2-way image classification set "dataset-amoebaClassification" from GitHub (BaosenZ/amoeba-detection); label vocabulary: amoeba, no amoeba.

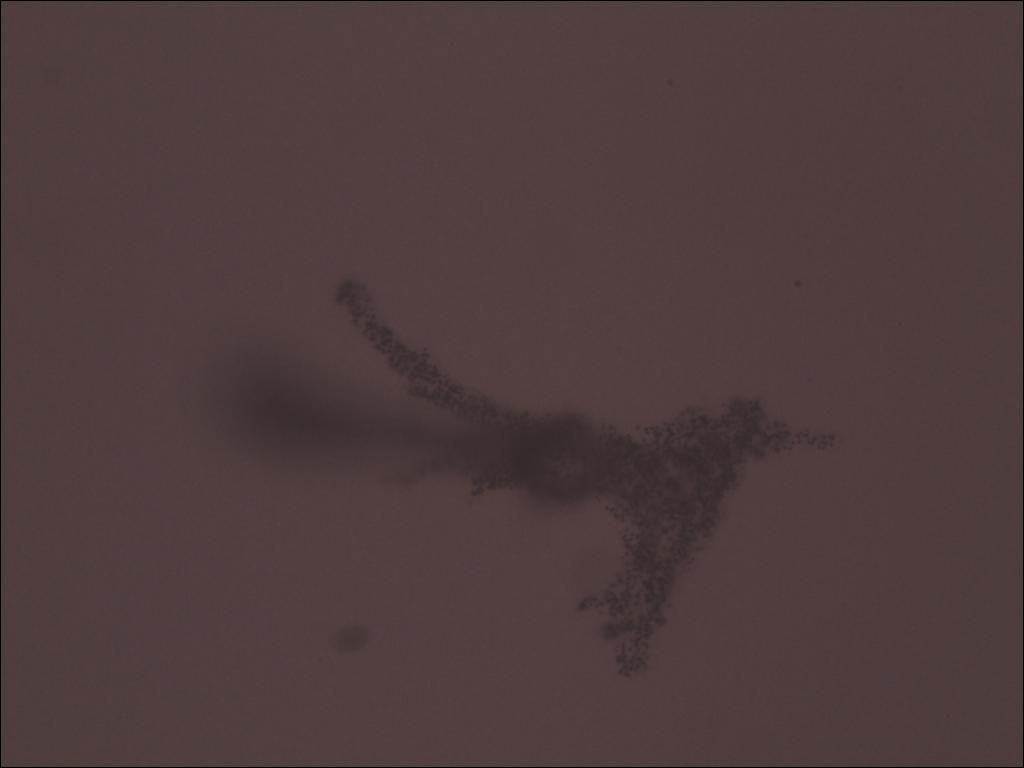
Label: amoeba

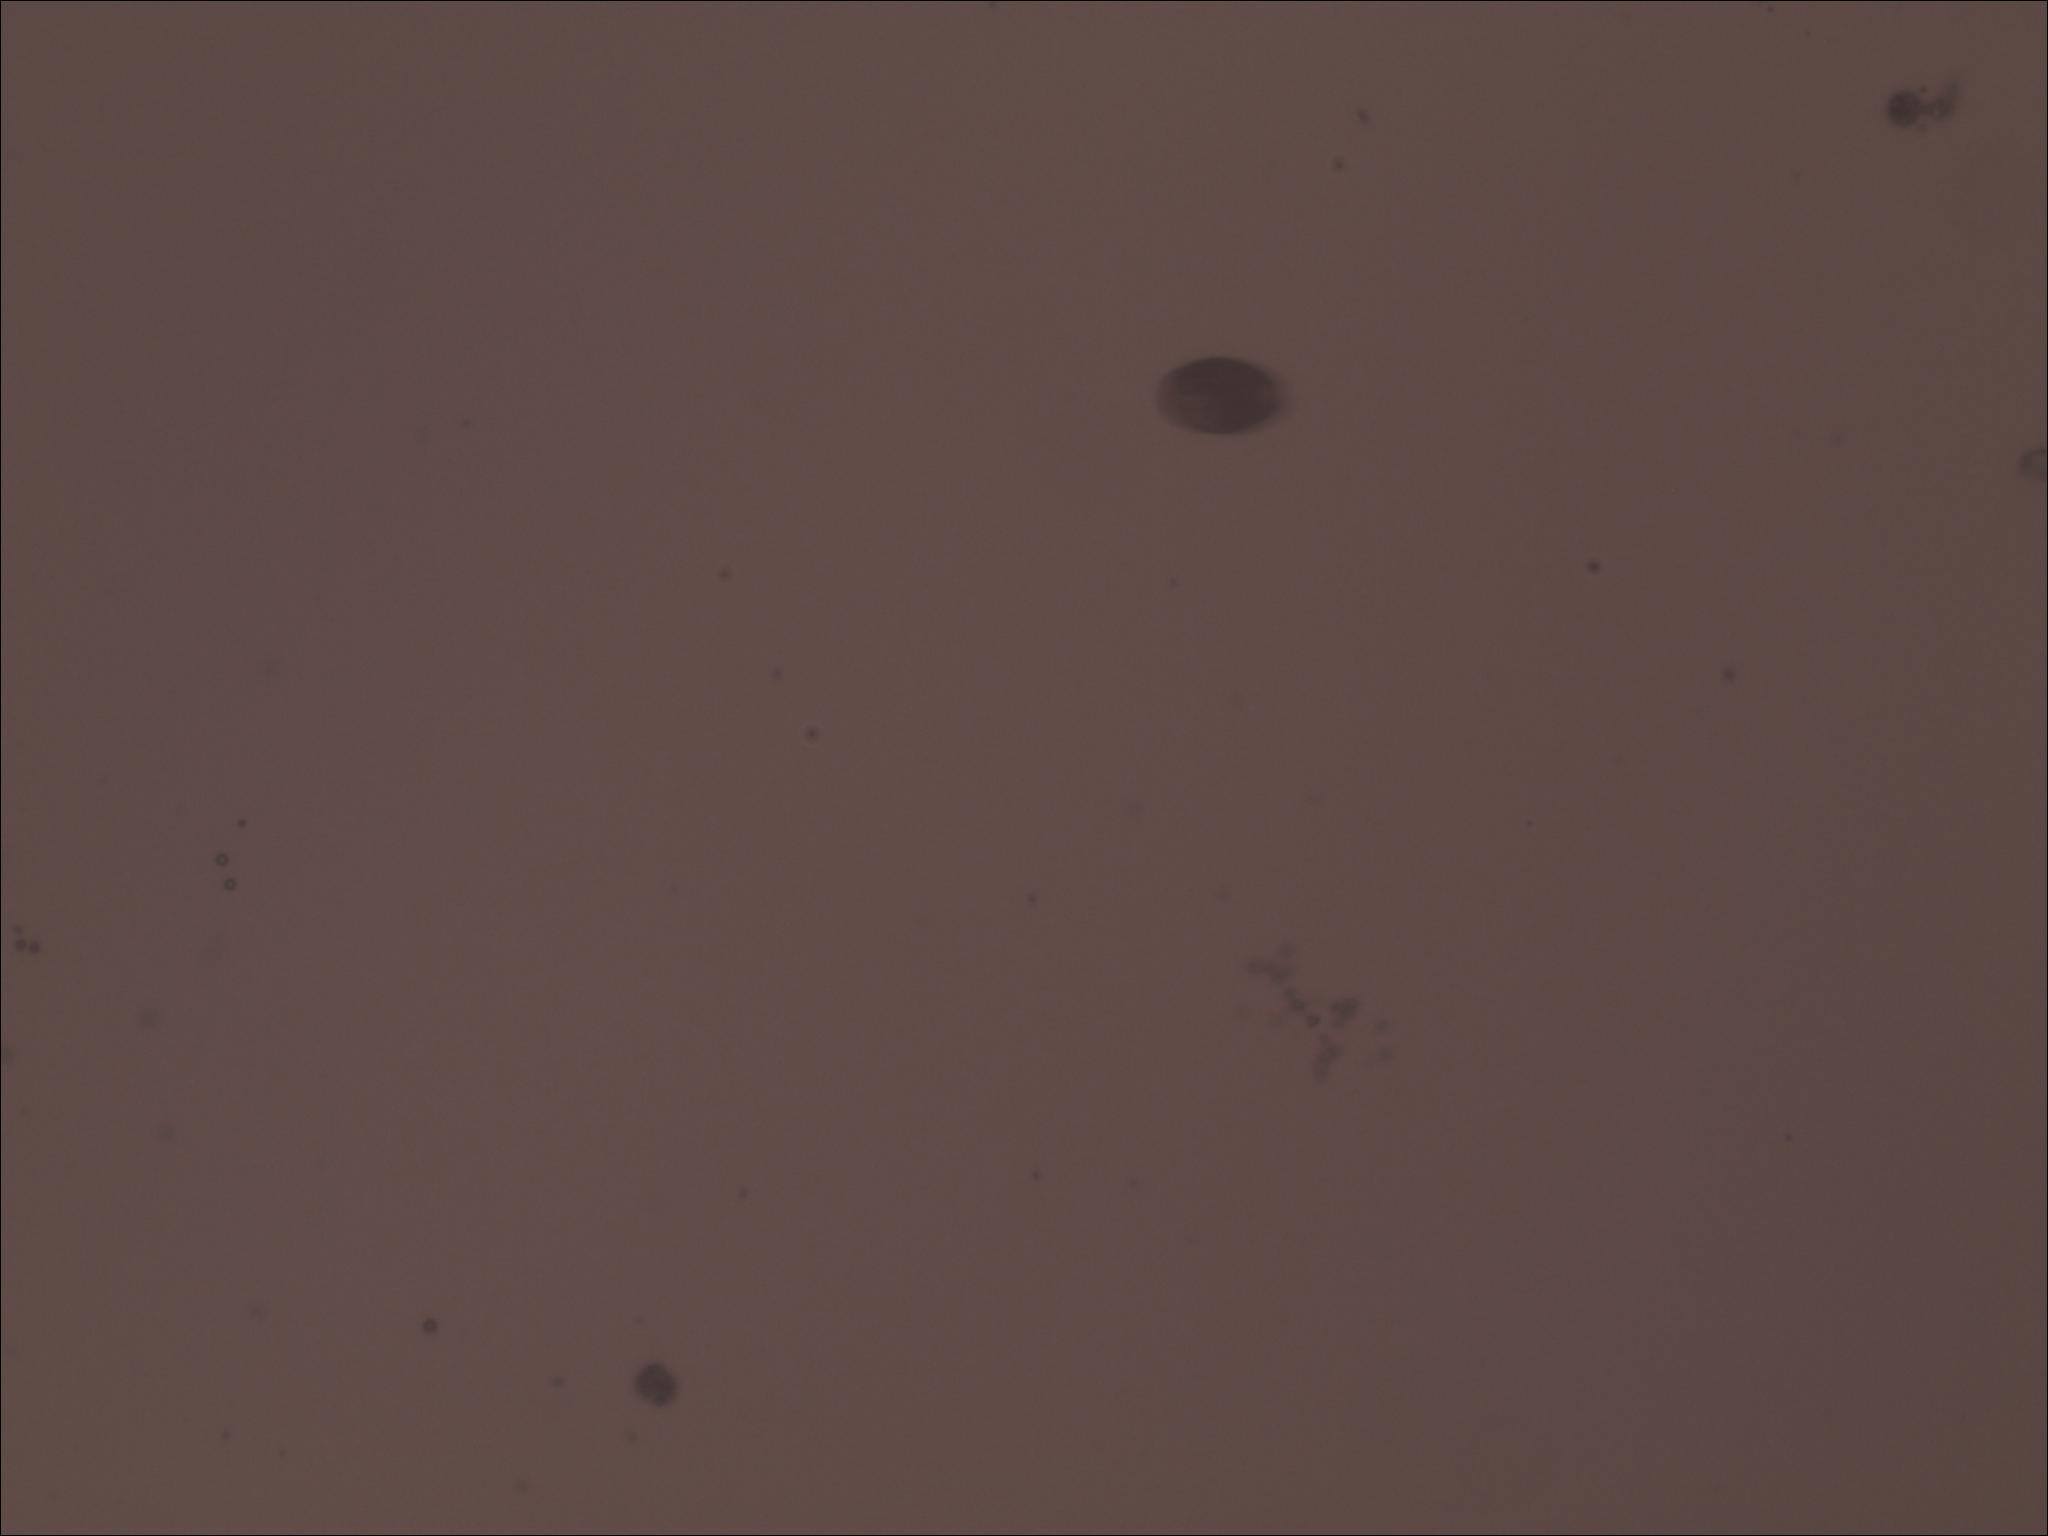
Label: no amoeba

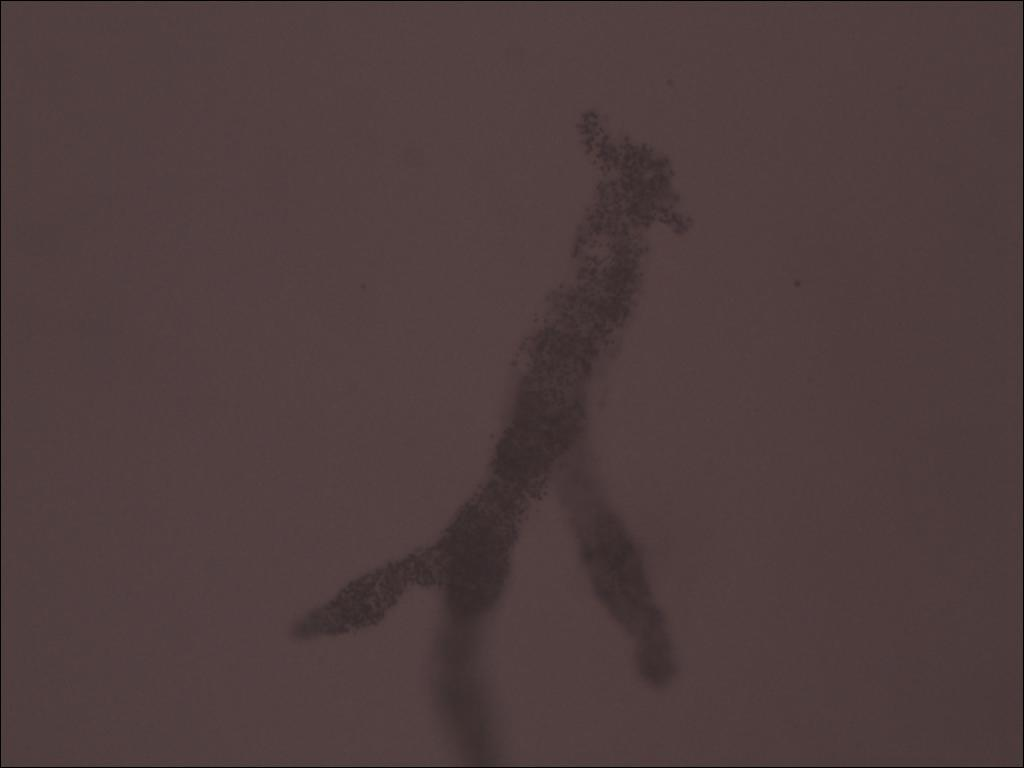
Label: amoeba

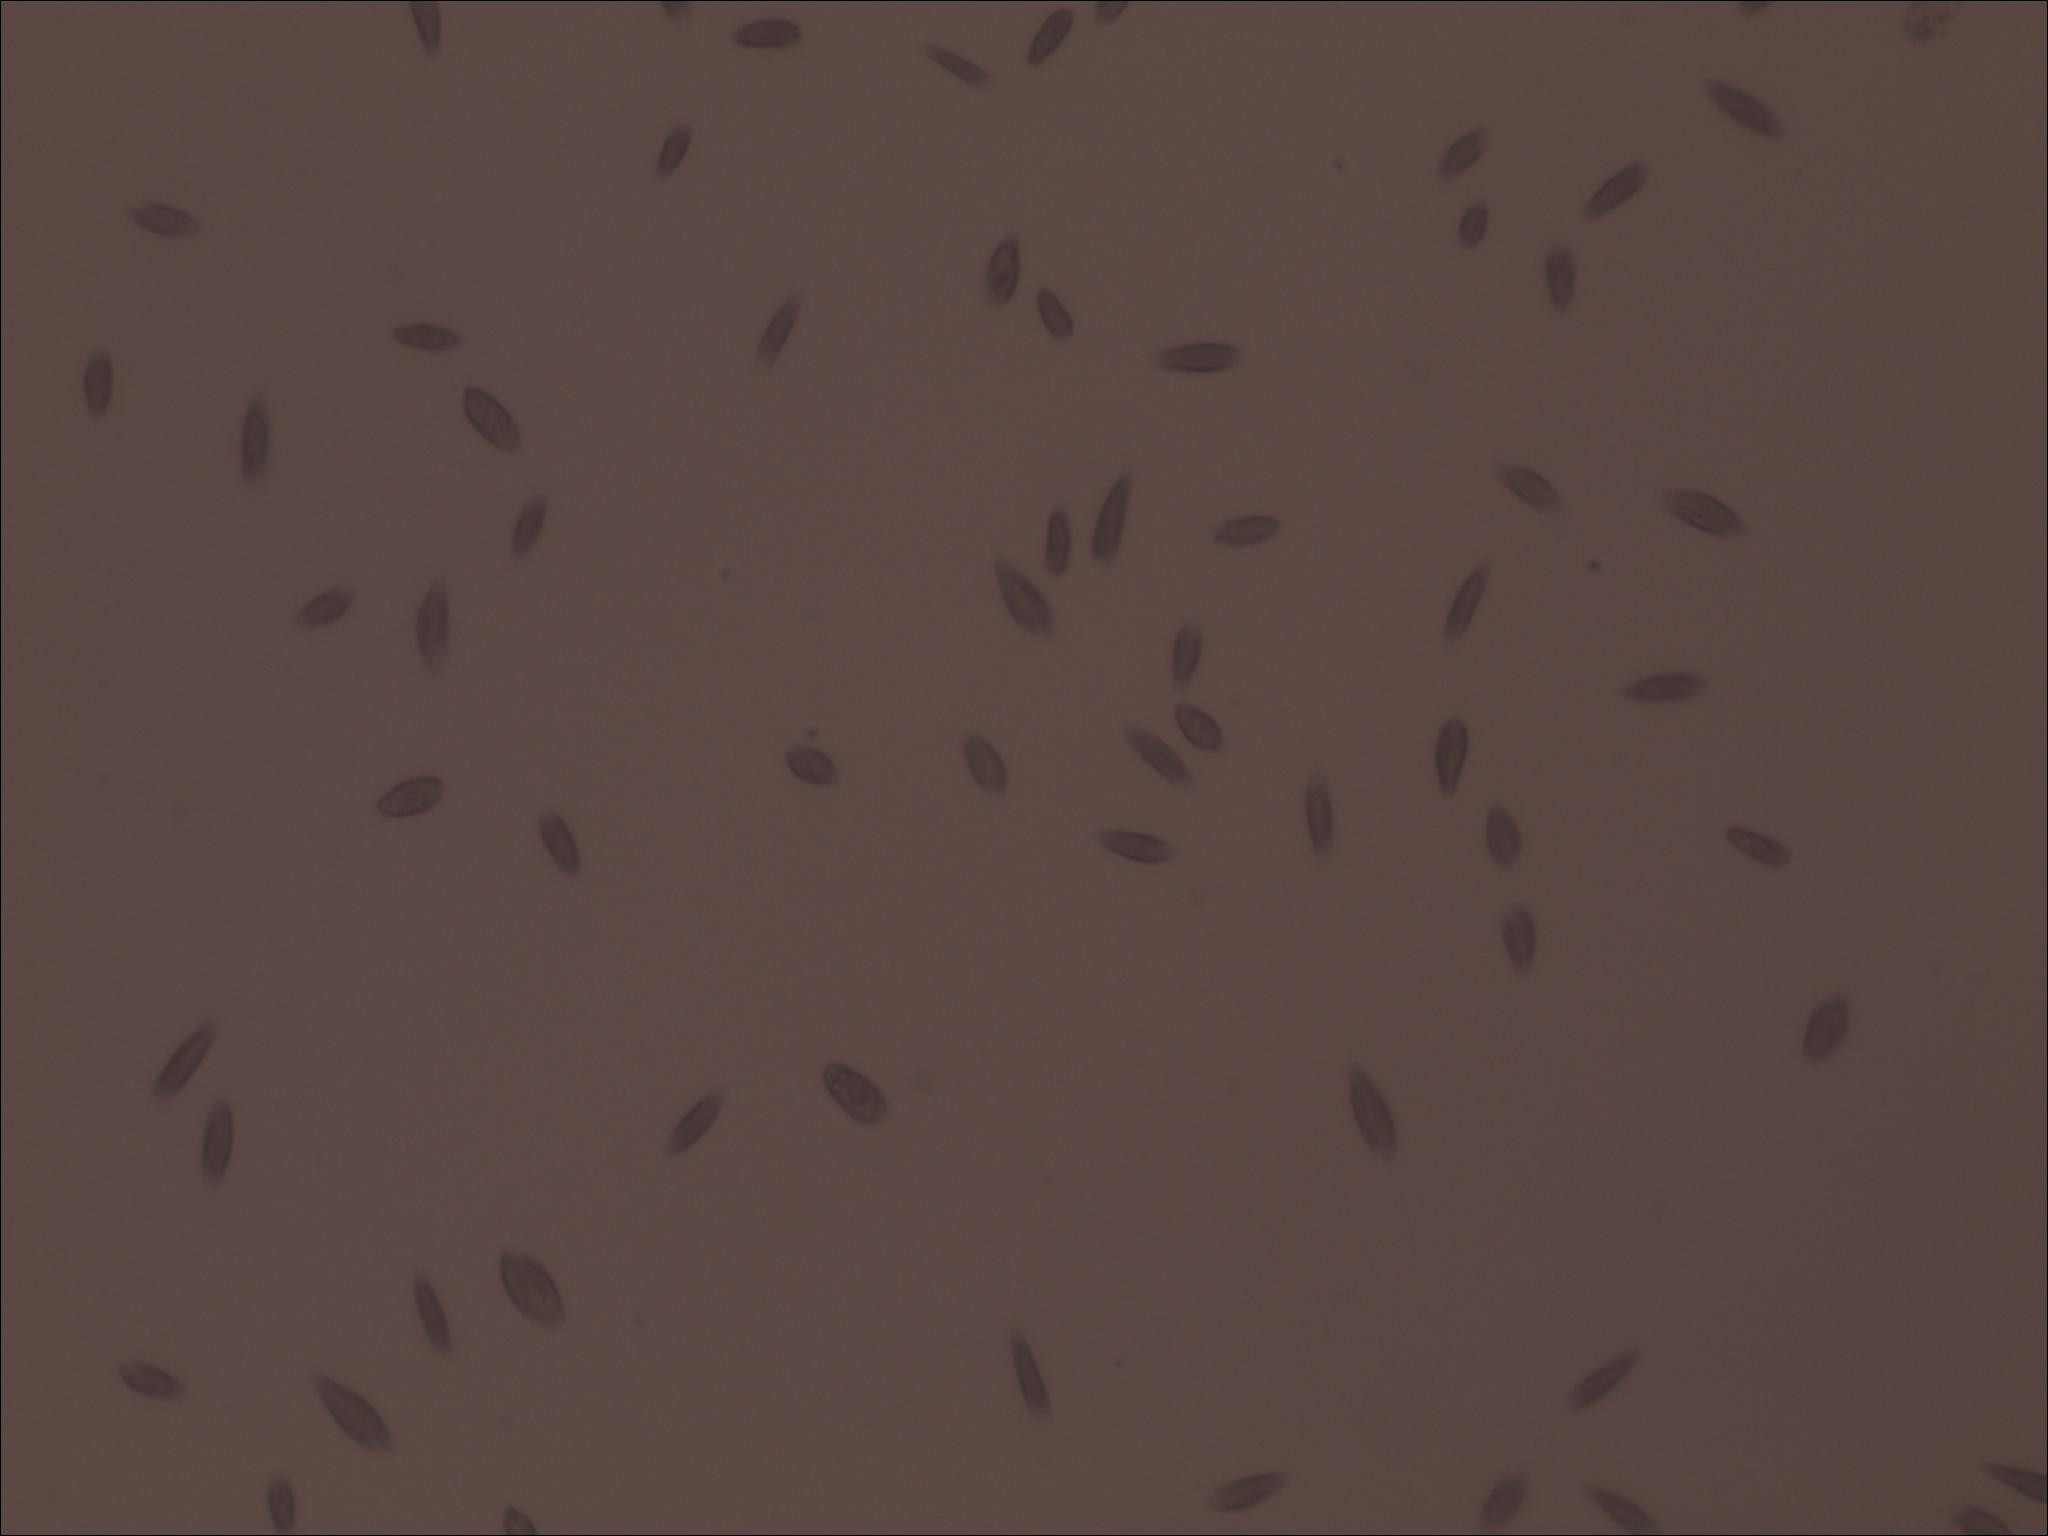
Label: no amoeba

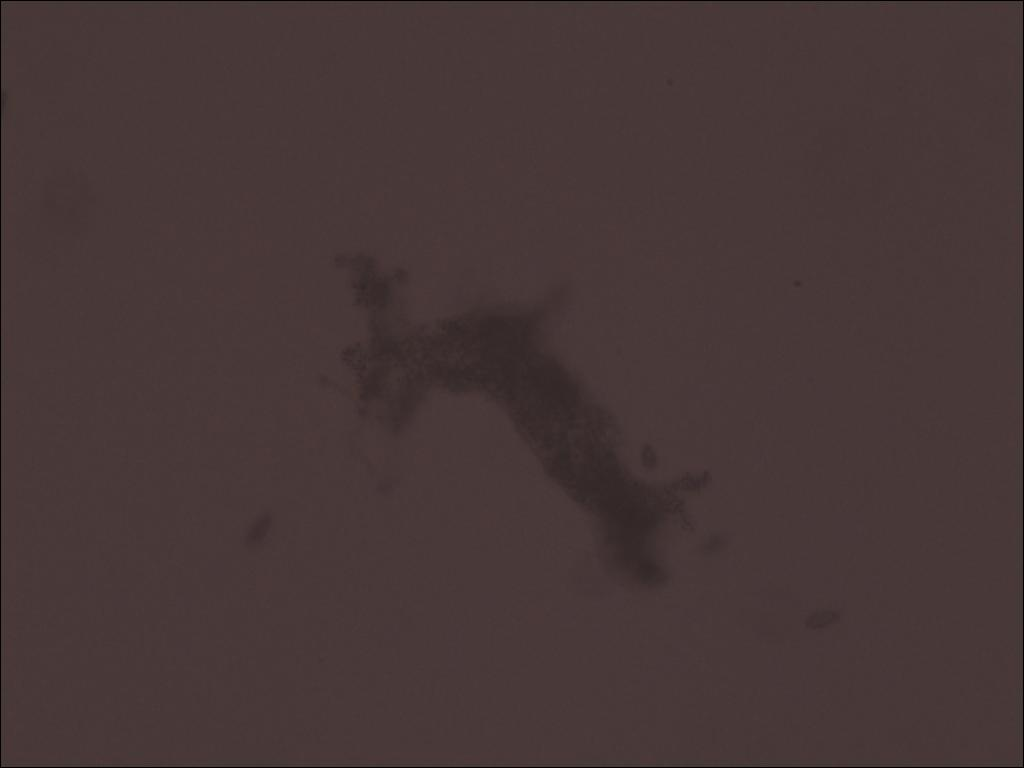
Label: amoeba

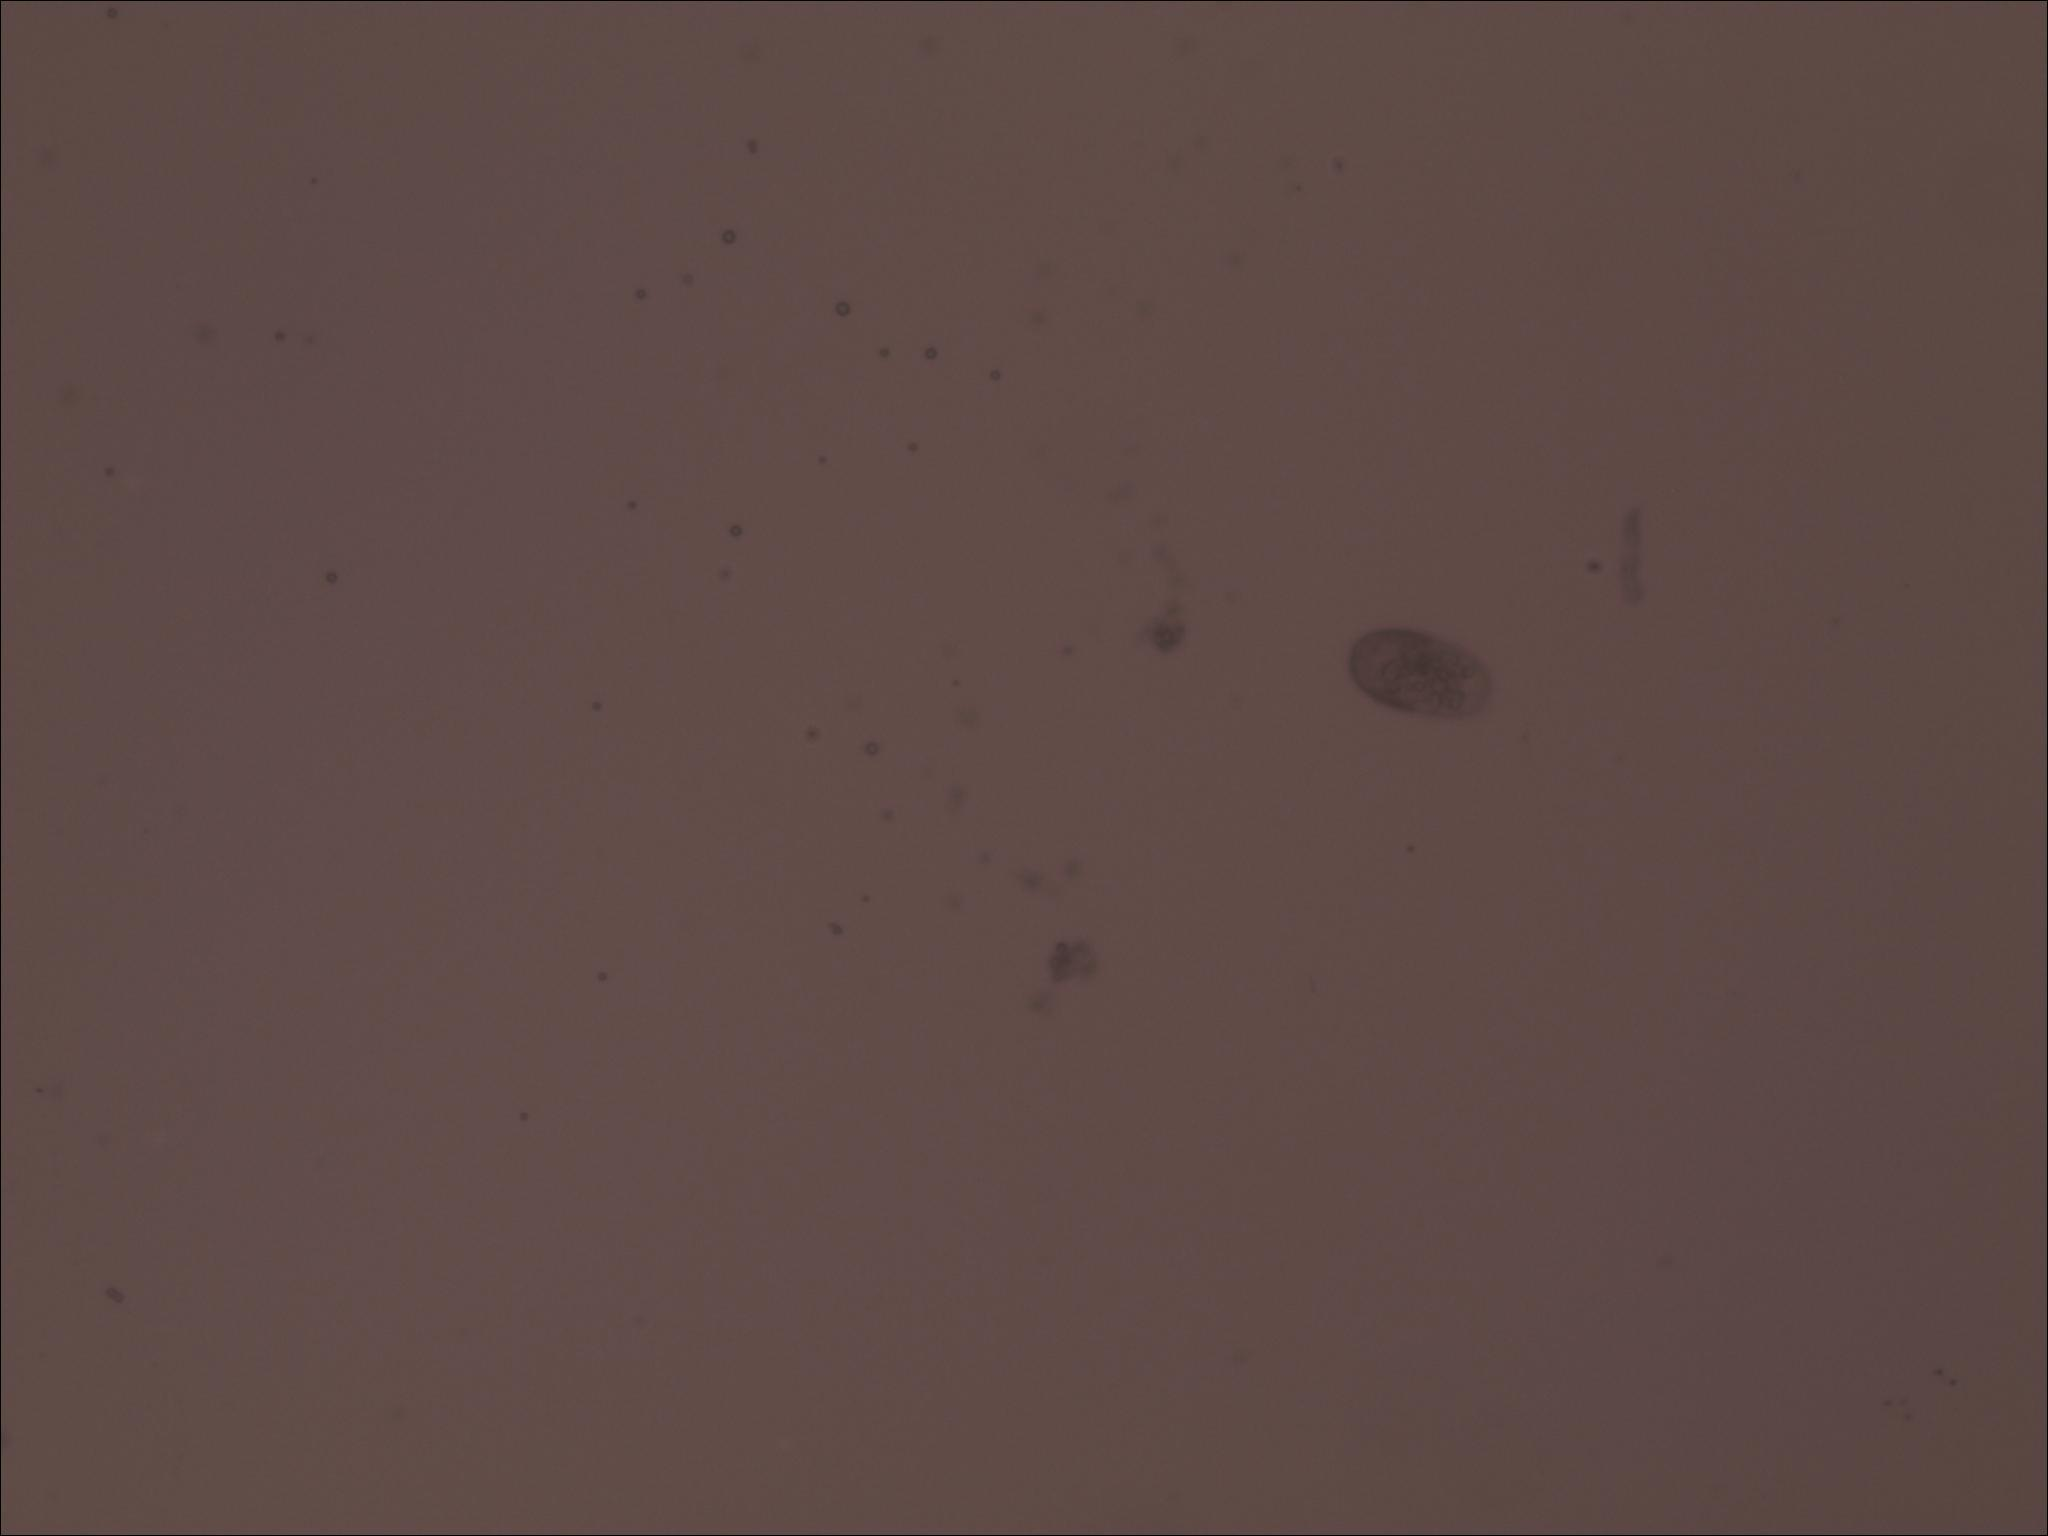
Label: no amoeba
